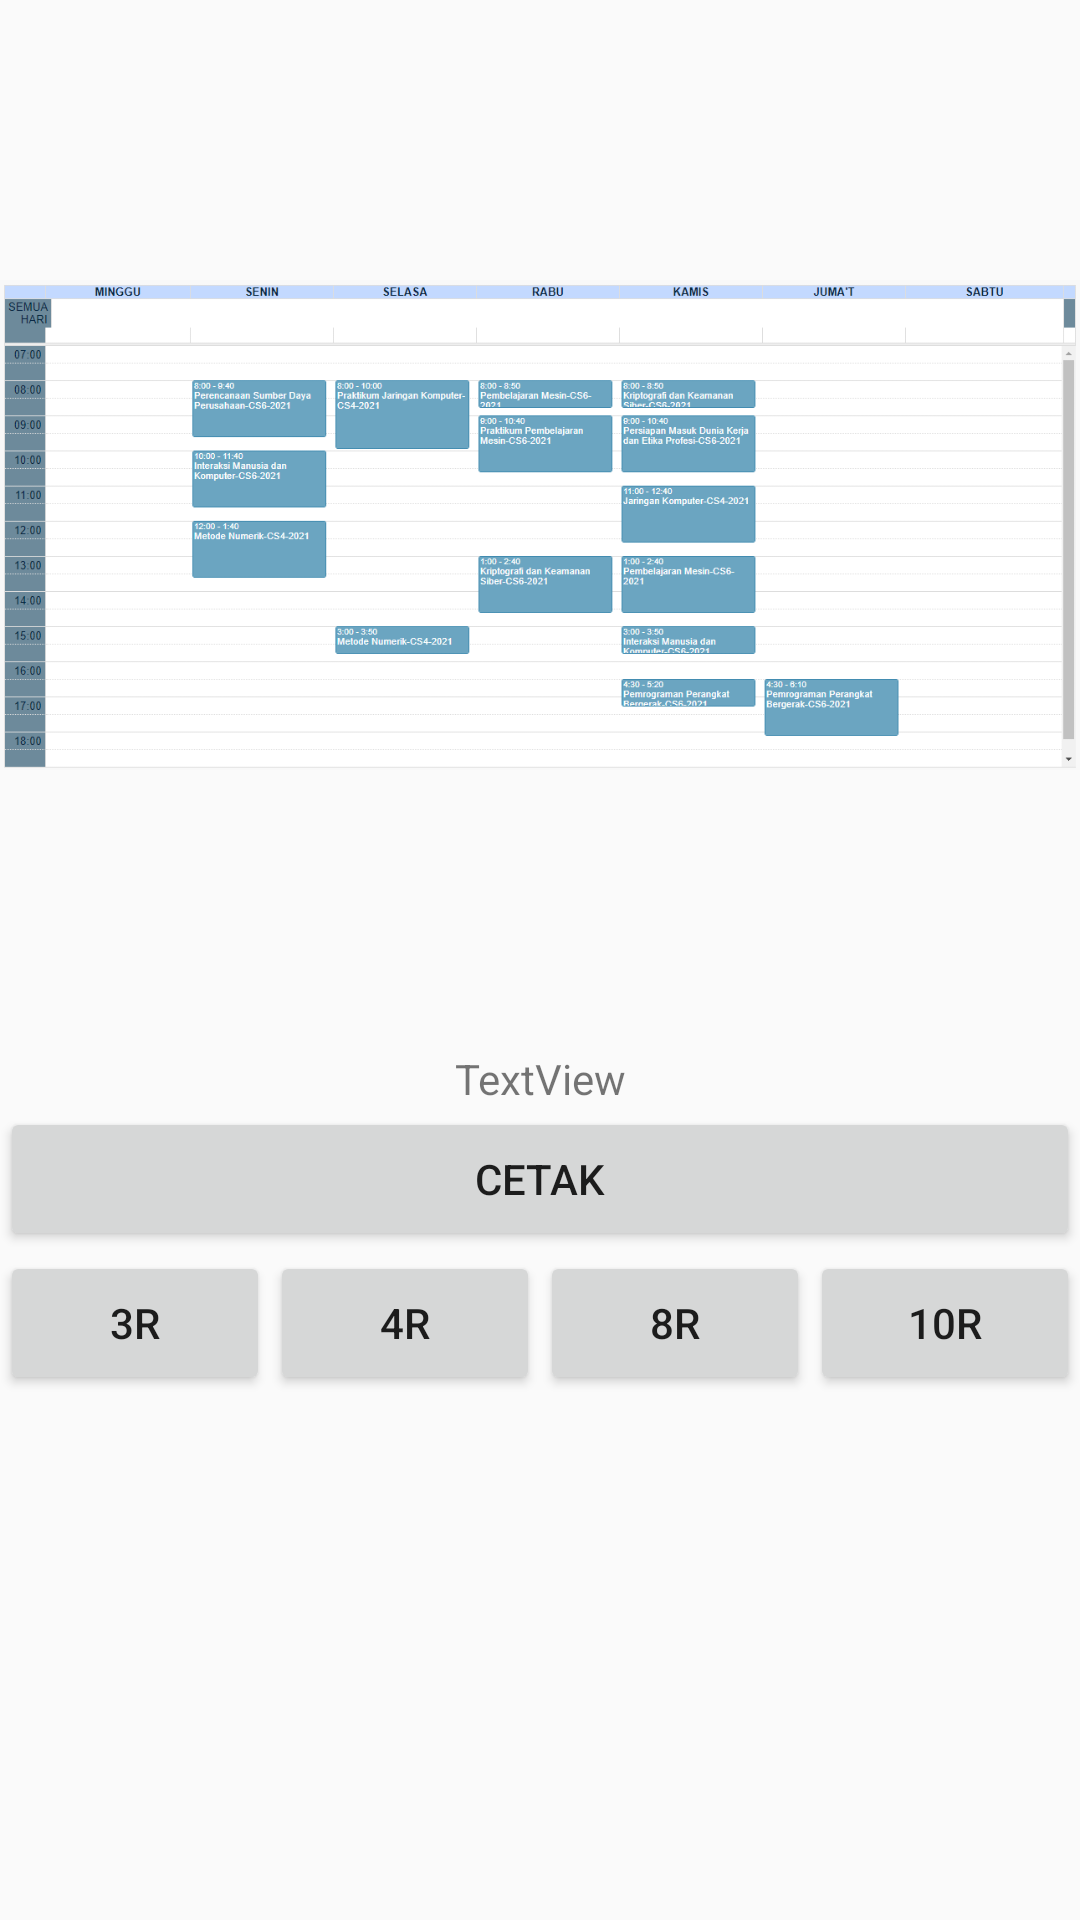

Layout XML and referenced resources for this Android screen:
<!-- AndroidManifest.xml: application theme Theme.KeranjangPhoto -->
<!-- res/layout/catalog_item_photo.xml -->
<?xml version="1.0" encoding="utf-8"?>
<LinearLayout xmlns:android="http://schemas.android.com/apk/res/android"
    xmlns:app="http://schemas.android.com/apk/res-auto"
    android:layout_width="match_parent"
    android:layout_height="wrap_content"
    android:orientation="vertical"
    android:layout_margin="5dp">

    <ImageView
        android:id="@+id/iv_photo_item"
        android:layout_width="wrap_content"
        android:layout_height="350dp"
        app:srcCompat="@drawable/photo_1" />

    <TextView
        android:id="@+id/tv_filename"
        android:layout_width="match_parent"
        android:layout_height="wrap_content"
        android:text="TextView"
        android:gravity="center"/>

    <Button
        android:id="@+id/btn_cetak"
        android:layout_width="match_parent"
        android:layout_height="wrap_content"
        android:text="Cetak" />

    <LinearLayout
        android:id="@+id/ll_ukuran_cetak"
        android:layout_width="match_parent"
        android:layout_height="match_parent"
        android:orientation="horizontal">

        <Button
            android:id="@+id/btn_3R"
            android:layout_width="wrap_content"
            android:layout_height="wrap_content"
            android:layout_weight="1"
            android:text="3R" />

        <Button
            android:id="@+id/btn_4R"
            android:layout_width="wrap_content"
            android:layout_height="wrap_content"
            android:layout_weight="1"
            android:text="4R" />

        <Button
            android:id="@+id/btn_8R"
            android:layout_width="wrap_content"
            android:layout_height="wrap_content"
            android:layout_weight="1"
            android:text="8R" />
        <Button
            android:id="@+id/btn_10R"
            android:layout_width="wrap_content"
            android:layout_height="wrap_content"
            android:layout_weight="1"
            android:text="10R" />

    </LinearLayout>
</LinearLayout>
<!-- resources referenced by this layout -->
<resources>
  <!-- drawable photo_1: png bitmap (drawable-v24, 36741 bytes) -->
  <style name="Theme.KeranjangPhoto" parent="Theme.AppCompat.Light.DarkActionBar">
          <item name="colorPrimary">@color/white</item>
          <item name="colorSecondary">@color/white</item>
          <item name="colorAccent">@color/black</item>
          <item name="colorOnSecondary">@color/grey</item>
  
      </style>
  <!-- not gathered from this repository: default colours our renderer supplied (Android Studio template values) -->
  <color name="black">#FF000000</color>
  <color name="white">#FFFFFFFF</color>
</resources>
